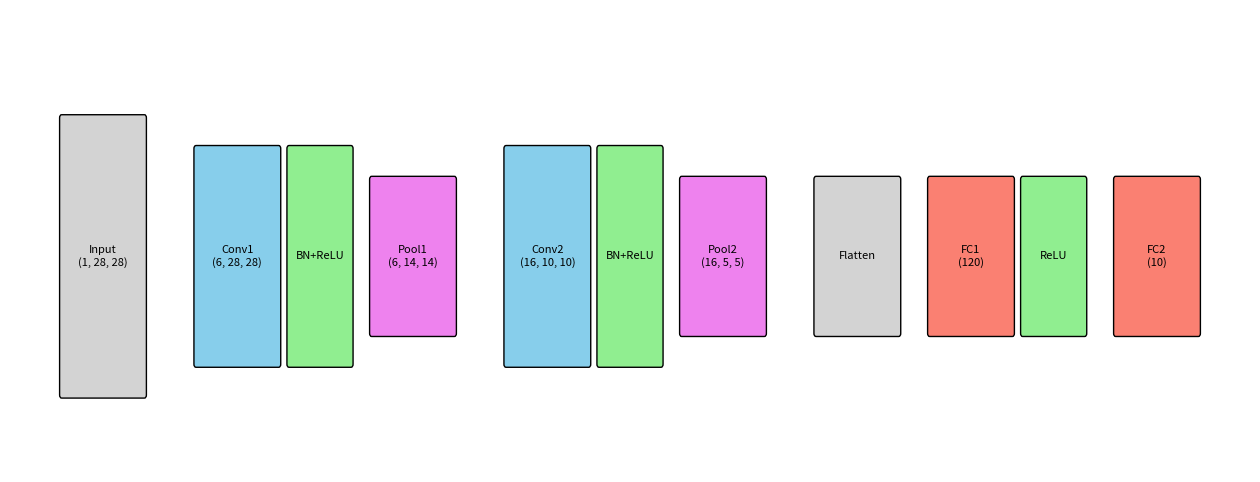

Source code (Python):
import matplotlib.patches as patches
import matplotlib.pyplot as plt
def draw_architecture():
    fig, ax = plt.subplots(figsize=(16, 6))
    layers = [
        ("Input\n(1, 28, 28)", 0.5, 2, 0.8, 1.8, "lightgray"),
        ("Conv1\n(6, 28, 28)", 1.8, 2.2, 0.8, 1.4, "skyblue"),
        ("BN+ReLU", 2.7, 2.2, 0.6, 1.4, "lightgreen"),
        ("Pool1\n(6, 14, 14)", 3.5, 2.4, 0.8, 1.0, "violet"),
        ("Conv2\n(16, 10, 10)", 4.8, 2.2, 0.8, 1.4, "skyblue"),
        ("BN+ReLU", 5.7, 2.2, 0.6, 1.4, "lightgreen"),
        ("Pool2\n(16, 5, 5)", 6.5, 2.4, 0.8, 1.0, "violet"),
        ("Flatten", 7.8, 2.4, 0.8, 1.0, "lightgray"),
        ("FC1\n(120)", 8.9, 2.4, 0.8, 1.0, "salmon"),
        ("ReLU", 9.8, 2.4, 0.6, 1.0, "lightgreen"),
        ("FC2\n(10)", 10.7, 2.4, 0.8, 1.0, "salmon"),
    ]
    for label, x, y, width, height, color in layers:
        rect = patches.FancyBboxPatch((x, y), width, height,
                                      boxstyle="round,pad=0.02",
                                      linewidth=1,
                                      edgecolor='black',
                                      facecolor=color)
        ax.add_patch(rect)
        ax.text(x + width / 2, y + height / 2, label,
                ha='center', va='center', fontsize=8)
    ax.set_xlim(0, 12)
    ax.set_ylim(1.5, 4.5)
    ax.axis('off')
    plt.show()

draw_architecture()